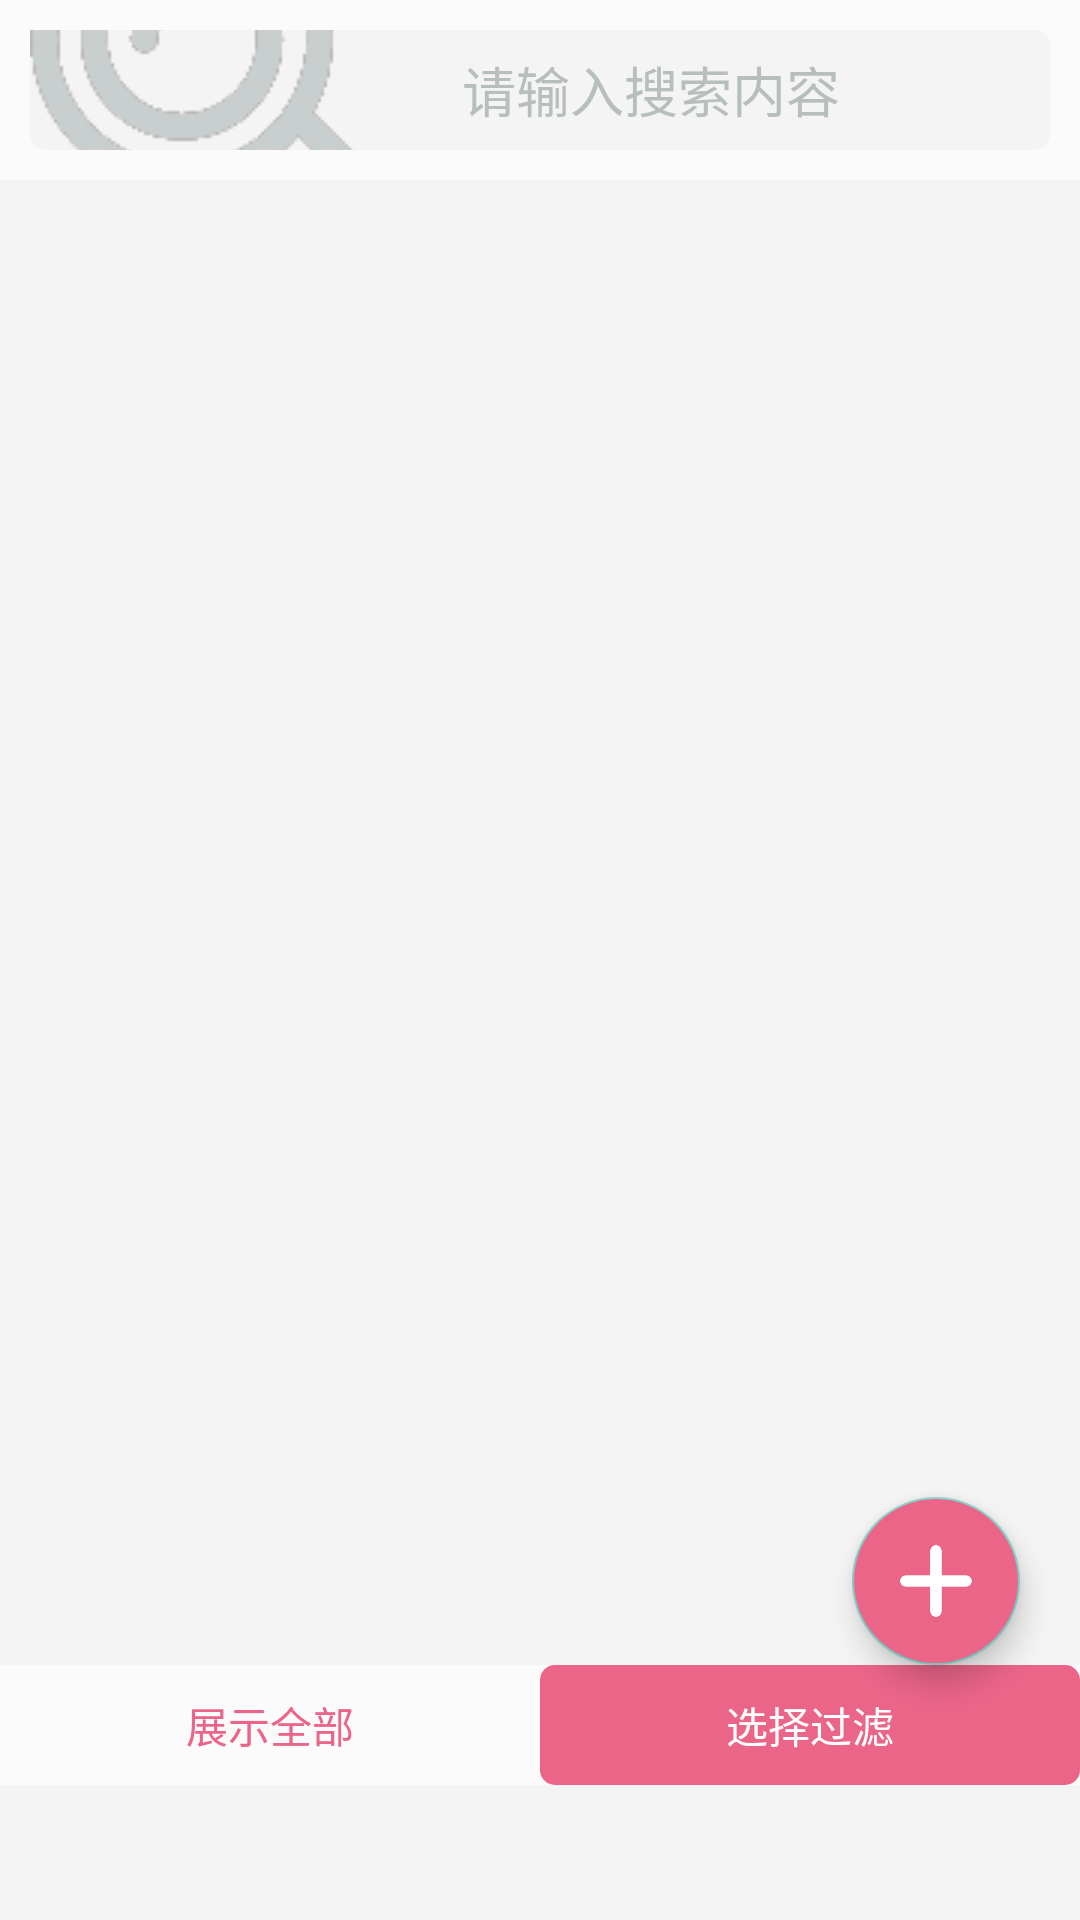

Layout XML and referenced resources for this Android screen:
<!-- AndroidManifest.xml: application theme Theme.AppCompat.NoActionBar -->
<!-- res/layout/fragment_todo.xml -->
<?xml version="1.0" encoding="utf-8"?>
<androidx.constraintlayout.widget.ConstraintLayout xmlns:android="http://schemas.android.com/apk/res/android"
    android:layout_width="match_parent"
    android:layout_height="match_parent"
    xmlns:app="http://schemas.android.com/apk/res-auto"
    android:background="#f4f4f4">
        <ImageView
            android:id="@+id/iv_background"
            android:layout_width="match_parent"
            android:layout_height="60dp"
            android:background="@color/backgroundWhite"
            app:layout_constraintBottom_toTopOf="@id/list_todo"
            app:layout_constraintLeft_toLeftOf="parent"
            app:layout_constraintRight_toRightOf="parent"
            app:layout_constraintTop_toTopOf="parent" />

        <EditText
            android:id="@+id/et_search"
            android:layout_width="0dp"
            android:layout_height="40dp"
            android:backgroundTint="@color/backgroundGray"
            app:layout_constraintTop_toTopOf="parent"
            android:lines="1"
            android:layout_marginTop="10dp"
            android:layout_marginLeft="10dp"
            android:layout_marginRight="10dp"
            android:hint="请输入搜索内容"
            android:textColorHint="@color/lightGray"
            android:textColor="@color/darkGray"
            android:drawablePadding="10dp"
            android:drawableLeft="@drawable/search_icon"
            app:layout_constraintLeft_toLeftOf="parent"
            app:layout_constraintRight_toRightOf="parent"
            app:layout_constraintHorizontal_weight="6"
            android:background="@drawable/rounded_edittext"/>




    <androidx.recyclerview.widget.RecyclerView
        android:id="@+id/list_todo"
        android:layout_width="match_parent"
        android:layout_height="0dp"
        app:layout_constraintBottom_toTopOf="@id/rg_group"
        app:layout_constraintLeft_toLeftOf="parent"
        app:layout_constraintRight_toRightOf="parent"
        app:layout_constraintTop_toBottomOf="@id/iv_background">

    </androidx.recyclerview.widget.RecyclerView>

    <com.google.android.material.floatingactionbutton.FloatingActionButton
        android:id="@+id/fab"
        android:layout_width="wrap_content"
        android:layout_height="wrap_content"
        android:src="@drawable/add_todo"
        android:backgroundTint="@color/pink"
        app:rippleColor="@color/cardview_dark_background"
        app:layout_constraintBottom_toBottomOf="parent"
        app:layout_constraintRight_toRightOf="parent"
        android:layout_marginBottom="85dp"
        android:layout_marginRight="20dp"
        />
    <RadioGroup
        android:id="@+id/rg_group"
        android:layout_width="match_parent"
        android:layout_height="40dp"
        app:layout_constraintBottom_toBottomOf="parent"
        android:layout_marginBottom="45dp"
        android:orientation="horizontal"
        android:background="@color/backgroundWhite"
        >
        <RadioButton
            android:text="展示全部"
            android:gravity="center"
            android:layout_weight="1"
            android:textColor="@drawable/radiobutton_text2"
            android:background="@drawable/radiobutton_background"
            android:button="@null"
            android:id="@+id/rb_showAll"
            android:layout_width="0dp"
            android:layout_height="match_parent" />
        <RadioButton
            android:layout_weight="1"
            android:checked="true"
            android:text="选择过滤"
            android:gravity="center"
            android:textColor="@drawable/radiobutton_text2"
            android:background="@drawable/radiobutton_background"
            android:button="@null"
            android:id="@+id/rb_filter"
            android:layout_width="0dp"
            android:layout_height="match_parent" />
    </RadioGroup>

</androidx.constraintlayout.widget.ConstraintLayout>
<!-- resources referenced by this layout -->
<resources>
  <color name="backgroundGray">#f4f4f4</color>
  <color name="backgroundWhite">#fbfbfb</color>
  <color name="darkGray">#4a4a4a</color>
  <color name="lightGray">#b7bebe</color>
  <color name="pink">#eb6589</color>
  <!-- drawable add_todo: png bitmap (drawable, 4574 bytes) -->
  <!-- drawable radiobutton_background (drawable) -->
  <?xml version="1.0" encoding="utf-8"?>
  <selector xmlns:android="http://schemas.android.com/apk/res/android">
      <item android:drawable="@drawable/radiobutton_background_unchecked"
          android:state_checked="false"/>
      <item android:drawable="@drawable/radiobutton_background_checked"
          android:state_checked="true"/>
  </selector>
  <!-- drawable radiobutton_text2 (drawable) -->
  <?xml version="1.0" encoding="utf-8"?>
  <selector xmlns:android="http://schemas.android.com/apk/res/android">
      <item android:color="@color/pink"
          android:state_checked="false"/>
      <item android:color="@color/white"
          android:state_checked="true"/>
  </selector>
  <!-- drawable rounded_edittext (drawable) -->
  <?xml version="1.0" encoding="utf-8"?>
  <shape xmlns:android="http://schemas.android.com/apk/res/android"
      android:shape="rectangle" android:padding="10dp">
      <solid android:color="#FFFFFF" />
      <corners
          android:bottomRightRadius="5dp"
          android:bottomLeftRadius="5dp"
          android:topLeftRadius="5dp"
          android:topRightRadius="5dp" />
  </shape>
  <!-- drawable search_icon: png bitmap (drawable, 4732 bytes) -->
  <!-- drawable radiobutton_background_unchecked (drawable) -->
  <?xml version="1.0" encoding="utf-8"?>
  <shape xmlns:android="http://schemas.android.com/apk/res/android"
      android:shape="rectangle">
      
      <solid android:color="@color/backgroundWhite" />
      
      <corners android:radius="5dp" />
  </shape>
  <!-- drawable radiobutton_background_checked (drawable) -->
  <?xml version="1.0" encoding="utf-8"?>
  <shape xmlns:android="http://schemas.android.com/apk/res/android"
      android:shape="rectangle">
      
      <solid android:color="@color/pink" />
      
      <corners android:radius="5dp" />
  </shape>
  <color name="white">#ffffff</color>
</resources>
